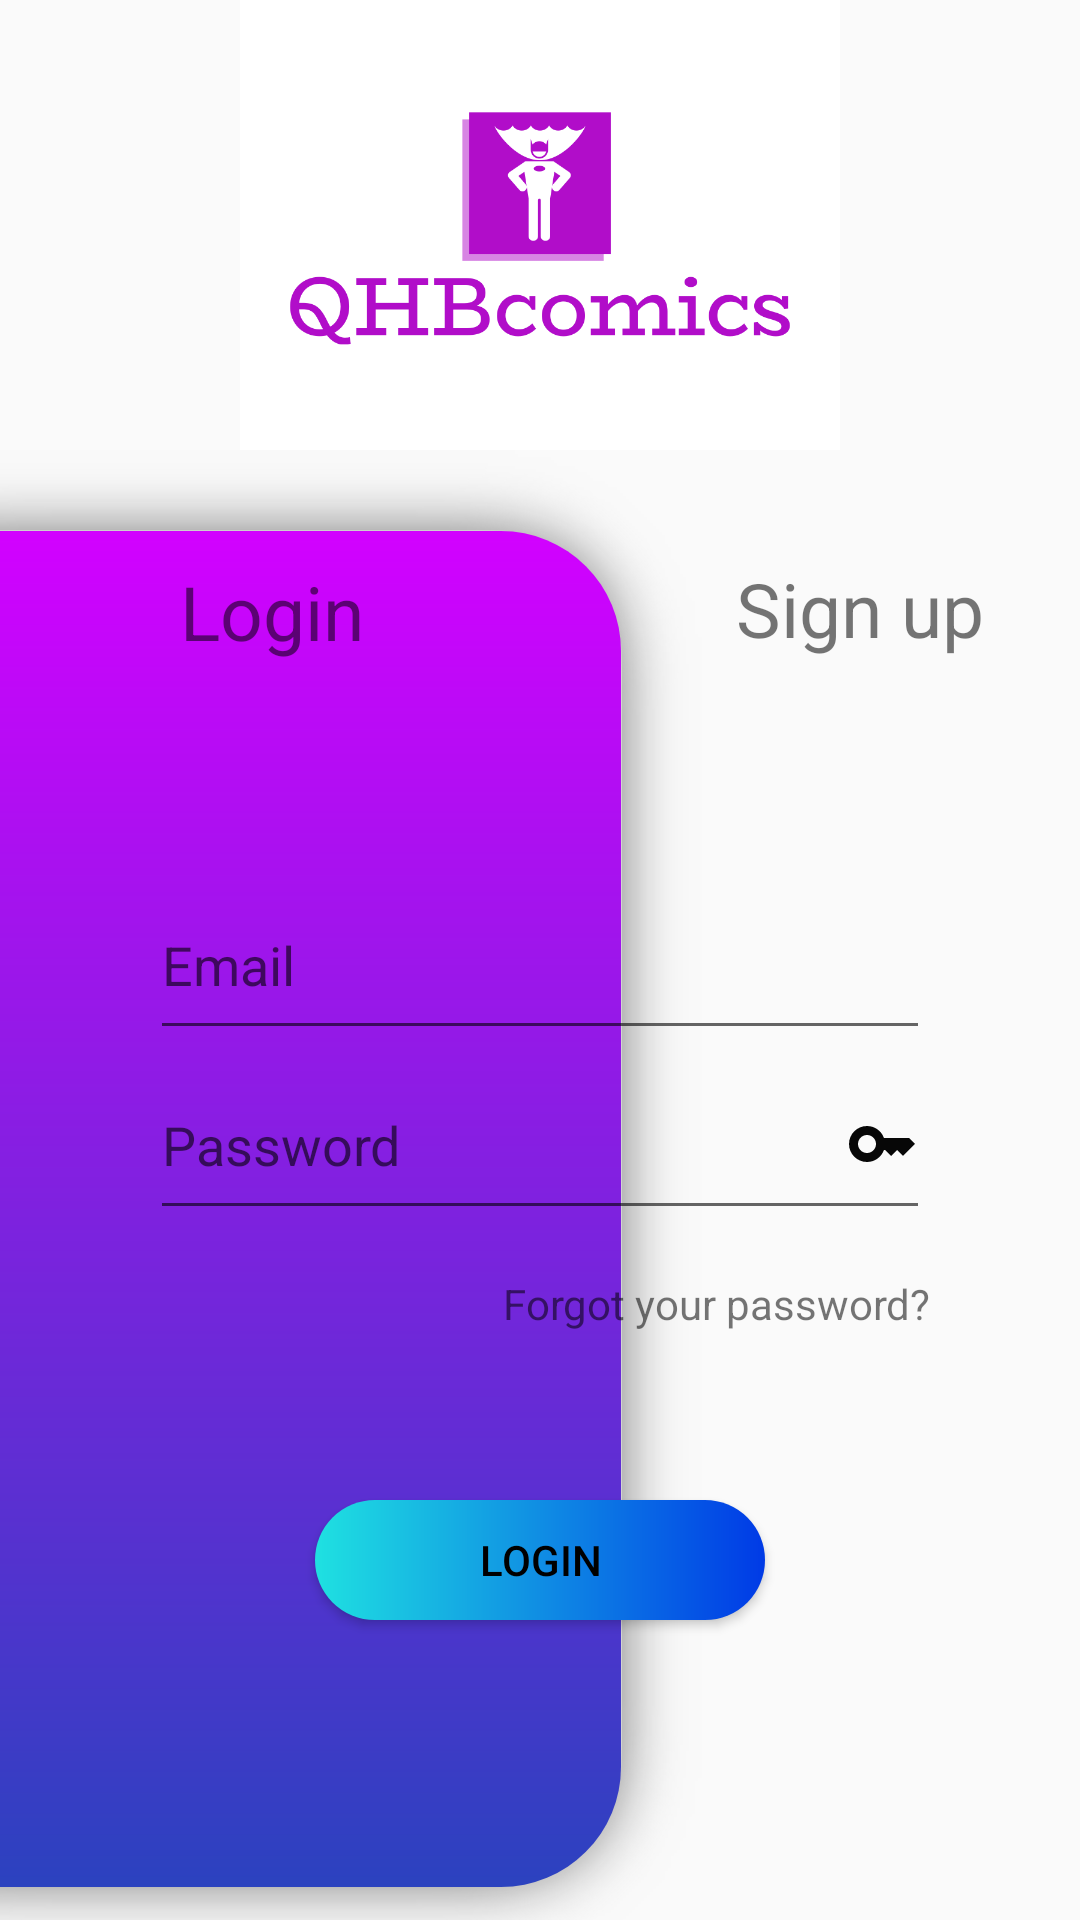

Android layout source for this screen:
<!-- AndroidManifest.xml: application theme Theme.QBHcomics -->
<!-- res/layout/login.xml -->
<?xml version="1.0" encoding="utf-8"?>
<androidx.constraintlayout.widget.ConstraintLayout xmlns:android="http://schemas.android.com/apk/res/android"
    android:layout_width="match_parent"
    android:layout_height="match_parent"
    xmlns:app="http://schemas.android.com/apk/res-auto"
    >
    <RelativeLayout
        app:layout_constraintTop_toTopOf="parent"
        app:layout_constraintLeft_toLeftOf="parent"
        android:id="@+id/header"
        android:layout_width="wrap_content"
        android:layout_height="150dp">

        <ImageView
            android:layout_width="wrap_content"
            android:layout_height="150dp"
            android:src="@drawable/logo"
            />
    </RelativeLayout>


    <RelativeLayout
        app:layout_constraintTop_toBottomOf="@+id/header"
        app:layout_constraintLeft_toLeftOf="parent"
        android:id="@+id/shadow_left"
        android:background="@drawable/back_left"
        android:layout_width="234dp"
        android:layout_height="505dp"
        >

        <TextView

            android:layout_width="wrap_content"
            android:layout_height="wrap_content"
            android:layout_marginTop="10dp"
            android:layout_marginStart="60dp"
            android:text="Login"
            android:textSize="25sp" />
    </RelativeLayout>

    <TextView
        android:clickable="true"
        android:id="@+id/signup_client"
        android:layout_width="wrap_content"
        android:layout_height="wrap_content"
        android:layout_marginTop="36dp"
        android:layout_marginRight="32dp"
        android:text="Sign up"
        android:textSize="25sp"
        app:layout_constraintRight_toRightOf="parent"
        app:layout_constraintTop_toBottomOf="@+id/header" />

    <LinearLayout
        android:id="@+id/loginpanel"
        app:layout_constraintTop_toBottomOf="@id/header"
        android:paddingLeft="50dp"
        android:paddingTop="50dp"
        android:paddingRight="50dp"
        android:layout_marginTop="90dp"
        android:layout_width="match_parent"
        android:layout_height="300dp"
        android:background="@drawable/login_panel"
        android:orientation="vertical"
        >
        <EditText android:hint="@string/email"
            android:id="@+id/edtEmail"
            android:drawableRight="@drawable/ic_email"
            android:layout_width="match_parent"
            android:layout_height="60dp"/>
        <EditText android:hint="@string/password"
            android:id="@+id/edtPass"
            android:drawableRight="@drawable/ic_pass"
            android:inputType="textPassword"
            android:layout_width="match_parent"
            android:layout_height="60dp"/>
        <TextView
            android:layout_marginTop="15dp"
            android:gravity="end"
            android:layout_width="match_parent"
            android:layout_height="wrap_content"
            android:text="@string/forgot"/>

    </LinearLayout>

    <androidx.appcompat.widget.AppCompatButton
        android:id="@+id/btnlg"
        app:layout_constraintBottom_toBottomOf="@+id/loginpanel"
        app:layout_constraintLeft_toLeftOf="@+id/loginpanel"
        app:layout_constraintRight_toRightOf="@+id/loginpanel"
        android:layout_width="150dp"
        android:layout_height="40dp"
        android:background="@drawable/btn"
        android:text="@string/login"
        app:cornerRadius="50dp"
        android:textColor="@color/black"/>
</androidx.constraintlayout.widget.ConstraintLayout>
<!-- resources referenced by this layout -->
<resources>
  <color name="black">#FF000000</color>
  <!-- drawable back_left (drawable) -->
  <?xml version="1.0" encoding="utf-8"?>
  <layer-list xmlns:android="http://schemas.android.com/apk/res/android">
      <item android:drawable="@drawable/shadow_left">
      </item>
  
  
      <item>
  
          <shape android:shape="rectangle">
              <gradient
                  android:angle="230"
                  android:startColor="#D201FF"
                  android:endColor="#2B42BF"
                  />
              <corners
                  android:topRightRadius="40dp"
                  android:bottomRightRadius="40dp"
  
                  />
          </shape>
      </item>
  
  
  
  
  </layer-list>
  <!-- drawable btn (drawable) -->
  <?xml version="1.0" encoding="utf-8"?>
  <shape xmlns:android="http://schemas.android.com/apk/res/android" android:shape="rectangle">
      <corners
          android:radius="50dp"/>
      <gradient
          android:startColor="#1FE1E1"
          android:endColor="#003AE6"/>
  </shape>
  <!-- drawable ic_pass (drawable) -->
  <vector android:height="24dp" android:tint="#070707"
      android:viewportHeight="24" android:viewportWidth="24"
      android:width="24dp" xmlns:android="http://schemas.android.com/apk/res/android">
      <path android:fillColor="@android:color/white" android:pathData="M21,10h-8.35C11.83,7.67 9.61,6 7,6c-3.31,0 -6,2.69 -6,6s2.69,6 6,6c2.61,0 4.83,-1.67 5.65,-4H13l2,2l2,-2l2,2l4,-4.04L21,10zM7,15c-1.65,0 -3,-1.35 -3,-3c0,-1.65 1.35,-3 3,-3s3,1.35 3,3C10,13.65 8.65,15 7,15z"/>
  </vector>
  <!-- drawable login_panel (drawable) -->
  <?xml version="1.0" encoding="utf-8"?>
  <layer-list xmlns:android="http://schemas.android.com/apk/res/android">
      <item android:drawable="@drawable/shadow_login">
      </item>
  
      <item>
          <shape android:shape="rectangle">
          <solid
              android:color="#fff"/>
          <corners android:radius="45dp" />
      </shape>
      </item>
  </layer-list>
  <!-- drawable logo: png bitmap (drawable, 26453 bytes) -->
  <string name="email">Email</string>
  <string name="forgot">Forgot your password?</string>
  <string name="login">Login</string>
  <string name="password">Password</string>
  <style name="Theme.QBHcomics" parent="Theme.AppCompat.Light.NoActionBar">
          
          <item name="colorPrimary">@color/purple_500</item>
          <item name="colorPrimaryVariant">@color/purple_700</item>
          <item name="colorOnPrimary">@color/white</item>
          
          <item name="colorSecondary">@color/teal_200</item>
          <item name="colorSecondaryVariant">@color/teal_700</item>
          <item name="colorOnSecondary">@color/black</item>
          
          <item name="android:statusBarColor">?attr/colorPrimaryVariant</item>
          
      </style>
  <color name="purple_500">#FF6200EE</color>
  <color name="purple_700">#FF3700B3</color>
  <color name="white">#FFFFFFFF</color>
  <color name="teal_200">#FF03DAC5</color>
  <color name="teal_700">#FF018786</color>
</resources>
